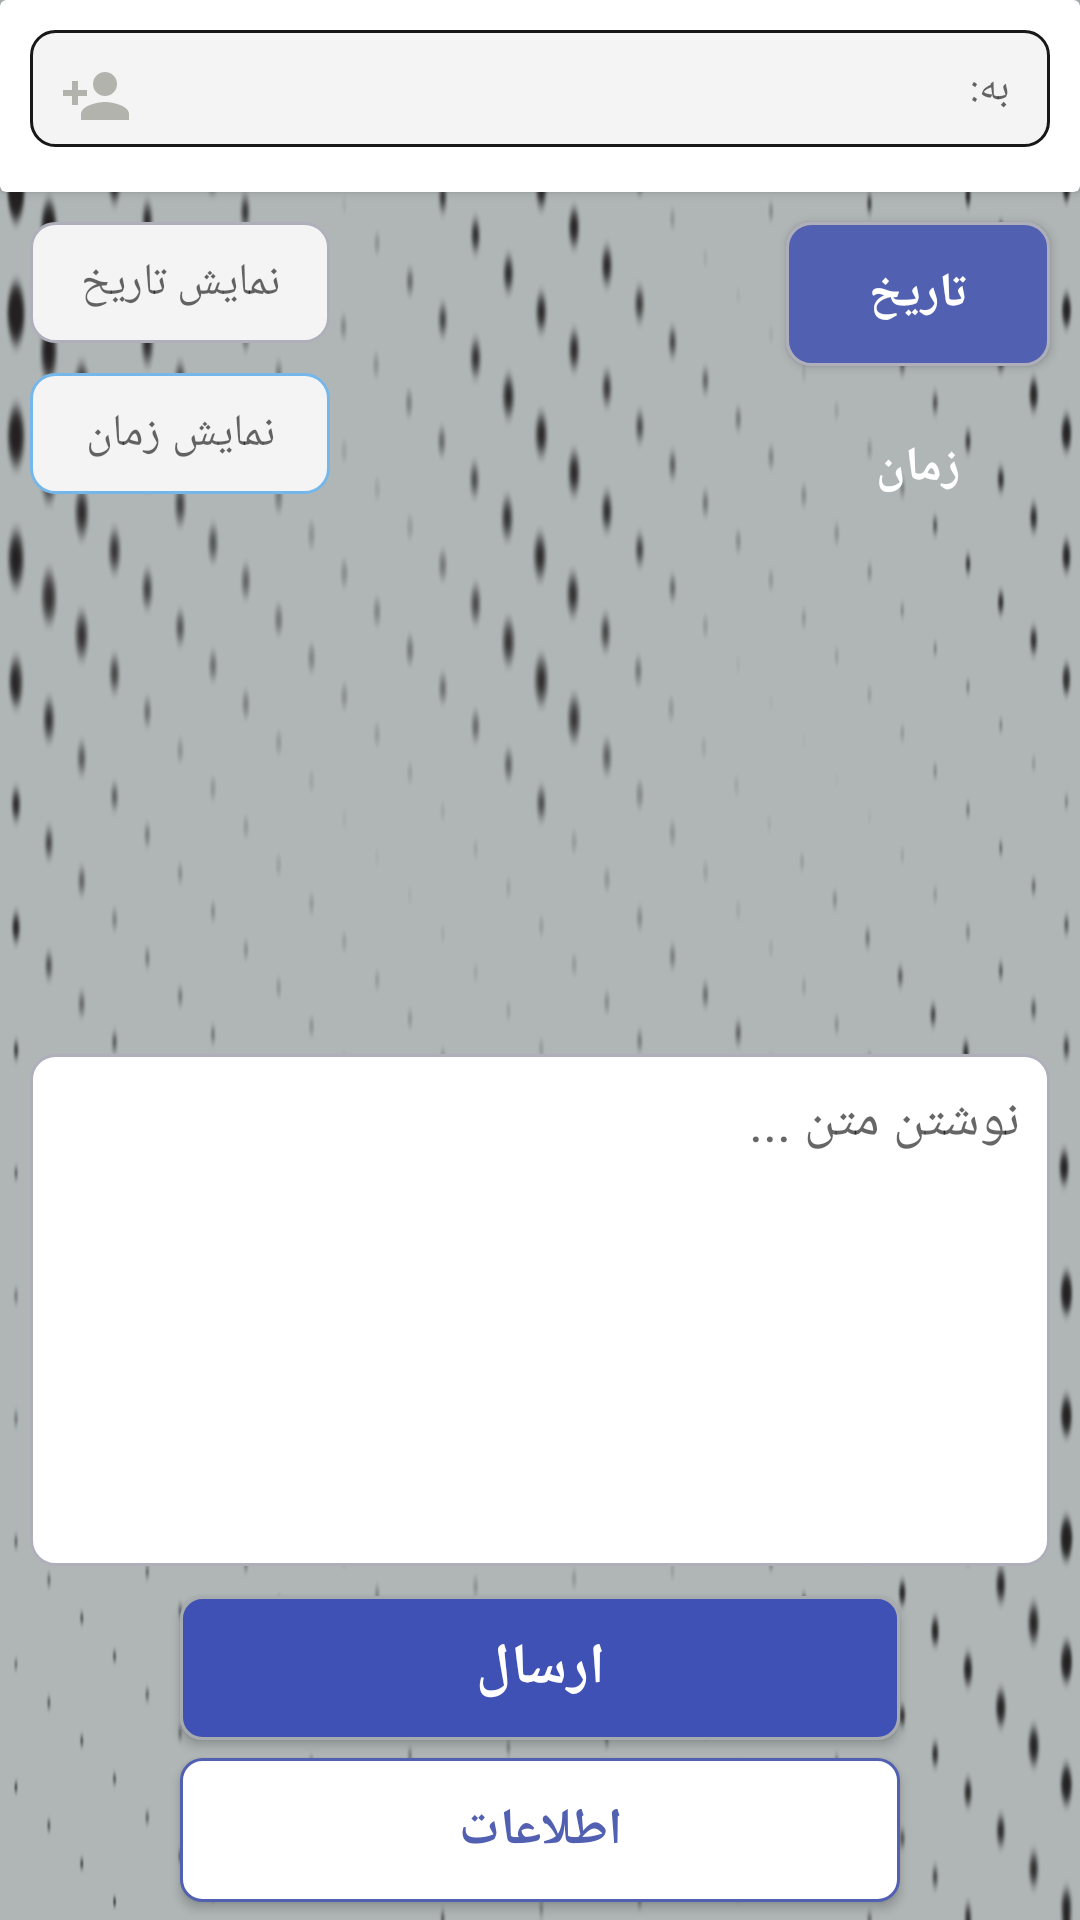

Produce the Android XML layout that renders to this screen, including the resource entries it uses.
<!-- AndroidManifest.xml: application theme Theme.TestGradle -->
<!-- res/layout/activity_mvp.xml -->
<?xml version="1.0" encoding="utf-8"?>
<androidx.constraintlayout.widget.ConstraintLayout xmlns:android="http://schemas.android.com/apk/res/android"
    xmlns:app="http://schemas.android.com/apk/res-auto"
    xmlns:tools="http://schemas.android.com/tools"
    android:layout_width="match_parent"
    android:layout_height="match_parent"
    android:background="@drawable/mainbackground3"
    tools:context=".MvpActivity">


    <androidx.cardview.widget.CardView
        android:id="@+id/sendCardView"
        android:layout_width="match_parent"
        android:layout_height="wrap_content"
        app:layout_constraintTop_toTopOf="parent"
        app:layout_constraintLeft_toLeftOf="parent"
        app:layout_constraintRight_toRightOf="parent"
        tools:ignore="MissingConstraints" >

    <EditText
        style="@style/Widget.MaterialComponents.TextInputLayout.OutlinedBox"
        android:id="@+id/phoneNumberEditText"
        android:layout_width="match_parent"
        android:layout_height="wrap_content"
        app:layout_constraintTop_toTopOf="parent"
        app:layout_constraintLeft_toLeftOf="parent"
        app:layout_constraintRight_toRightOf="parent"
        android:hint=" به:"
        android:fontFamily="@font/iransansregular"
         android:inputType="number"
        android:layout_marginTop="10dp"
        android:layout_marginBottom="10dp"
        android:layout_marginLeft="10dp"
        android:layout_marginRight="10dp"
        android:gravity="right"
        android:padding="10dp"
        android:background="@drawable/customborder_to"
        tools:ignore="MissingConstraints" />

        <ImageView
            android:id="@+id/contactImageView"
            android:layout_width="wrap_content"
            android:layout_height="wrap_content"
            android:layout_margin="20dp"
            android:background="@drawable/ic_baseline_person_add_24"
            android:layout_gravity="left"
            tools:ignore="MissingConstraints" />
    </androidx.cardview.widget.CardView>


    <EditText
        android:id="@+id/writeMassageEditText"
        android:layout_width="match_parent"
        android:layout_height="wrap_content"
        android:layout_marginTop="10dp"
        android:layout_marginBottom="10dp"
        android:layout_marginLeft="10dp"
        android:layout_marginRight="10dp"
        android:padding="10dp"
        android:lines="6"
        android:minLines="7"
        android:gravity="right"
        android:background="@drawable/customboreder_writetext"
        app:layout_constraintBottom_toTopOf="@id/sendButton"
        app:layout_constraintLeft_toLeftOf="parent"
        app:layout_constraintRight_toRightOf="parent"
        android:hint="نوشتن متن ..."
        android:fontFamily="@font/iransansregular"
        tools:ignore="MissingConstraints" />

    <TextView
        android:id="@+id/saveDateEditText"
        android:layout_width="wrap_content"
        android:layout_height="wrap_content"
        android:gravity="center"
        android:layout_marginTop="10dp"
        android:layout_marginBottom="10dp"
        android:layout_marginLeft="10dp"
        android:layout_marginRight="10dp"
        android:padding="10dp"
        android:minWidth="100dp"
        android:background="@drawable/customborder_showdate"
        app:layout_constraintTop_toBottomOf="@id/sendCardView"
        app:layout_constraintLeft_toLeftOf="parent"
        android:hint="نمایش تاریخ"
        android:fontFamily="@font/iransansregular"
        android:textSize="15sp"
        tools:ignore="MissingConstraints" />

    <androidx.appcompat.widget.AppCompatButton
        android:id="@+id/datePickerButton"
        android:layout_width="wrap_content"
        android:layout_height="wrap_content"
        android:layout_marginTop="10dp"
        android:layout_marginBottom="10dp"
        android:layout_marginLeft="10dp"
        android:layout_marginRight="10dp"
        android:padding="1dp"
        android:background="@drawable/customborder_showdate_button"
        app:layout_constraintTop_toBottomOf="@id/sendCardView"
        app:layout_constraintBottom_toTopOf="@id/timePickerButton"
        app:layout_constraintRight_toRightOf="parent"
        android:text="تاریخ"
        android:fontFamily="@font/iransansregular"
        android:textSize="16sp"
        android:textStyle="bold"
        android:textColor="@color/white"
        tools:ignore="MissingConstraints" />

    <TextView
        android:id="@+id/saveTimeEditText"
        android:layout_width="wrap_content"
        android:layout_height="wrap_content"
        android:layout_marginTop="10dp"
        android:layout_marginBottom="10dp"
        android:layout_marginLeft="10dp"
        android:layout_marginRight="10dp"
        android:padding="10dp"
        android:minWidth="100dp"
        android:background="@drawable/customborder_showtime"
        app:layout_constraintTop_toBottomOf="@id/saveDateEditText"
        app:layout_constraintLeft_toLeftOf="parent"
        android:gravity="center"
        android:hint="نمایش زمان"
        android:fontFamily="@font/iransansregular"
        android:textSize="15sp"
        tools:ignore="MissingConstraints" />

    <androidx.appcompat.widget.AppCompatButton
        android:id="@+id/timePickerButton"
        android:layout_width="wrap_content"
        android:layout_height="wrap_content"
        android:layout_marginTop="10dp"
        android:layout_marginBottom="10dp"
        android:layout_marginLeft="10dp"
        android:layout_marginRight="10dp"
        android:padding="1dp"
        android:background="@drawable/customborder_showtime_button"
        app:layout_constraintTop_toBottomOf="@id/datePickerButton"
        app:layout_constraintLeft_toLeftOf="@id/datePickerButton"
        app:layout_constraintRight_toRightOf="@id/datePickerButton"
        android:text="زمان"
        android:fontFamily="@font/iransansregular"
        android:textSize="16sp"
        android:textStyle="bold"
        android:textColor="@color/white"
        tools:ignore="MissingConstraints" />

    <androidx.appcompat.widget.AppCompatButton
        android:id="@+id/sendButton"
        android:layout_width="match_parent"
        android:layout_height="wrap_content"
        android:padding="1dp"
        android:layout_margin="60dp"
        android:layout_marginTop="1dp"
        android:layout_marginBottom="1dp"
        android:layout_marginLeft="1dp"
        android:layout_marginRight="1dp"
        android:textSize="19sp"
        android:background="@drawable/customborder_send"
        android:text="ارسال"
        android:fontFamily="@font/iransansregular"
        android:textStyle="bold"
        android:textColor="@color/white"
        app:layout_constraintBottom_toBottomOf="parent"
        app:layout_constraintLeft_toLeftOf="parent" />

    <androidx.appcompat.widget.AppCompatButton
        android:id="@+id/infoButton"
        android:layout_width="match_parent"
        android:layout_height="wrap_content"
        android:textSize="17sp"
        android:text="اطلاعات"
        android:fontFamily="@font/iransansregular"
        android:layout_marginTop="10dp"
        android:layout_marginBottom="10dp"
        android:layout_marginLeft="60dp"
        android:layout_marginRight="60dp"
        android:padding="10dp"
        android:textStyle="bold"
        android:textColor="@color/colortextinfo"
        android:background="@drawable/borderinfo"
        app:layout_constraintTop_toBottomOf="@id/sendButton"
        app:layout_constraintLeft_toLeftOf="@id/sendButton"
        app:layout_constraintRight_toRightOf="@id/sendButton"
        app:layout_constraintBottom_toBottomOf="parent"
        tools:ignore="MissingConstraints" />

    </androidx.constraintlayout.widget.ConstraintLayout>
<!-- resources referenced by this layout -->
<resources>
  <color name="colortextinfo">#5160B1</color>
  <color name="white">#FFFFFF</color>
  <!-- drawable borderinfo (drawable) -->
  <?xml version="1.0" encoding="UTF-8"?>
  <shape xmlns:android="http://schemas.android.com/apk/res/android" android:shape="rectangle">
      <corners android:radius="7dp"/>
      <padding android:left="10dp" android:right="10dp" android:top="10dp" android:bottom="10dp"/>
      <stroke android:width="1dp" android:color="#5160B1"/>
      <solid android:color="#FFFFFF"></solid>
  
  </shape>
  <!-- drawable customborder_send (drawable) -->
  <?xml version="1.0" encoding="UTF-8"?>
  <shape xmlns:android="http://schemas.android.com/apk/res/android" android:shape="rectangle">
      <corners android:radius="7dp"/>
      <padding android:left="10dp" android:right="10dp" android:top="10dp" android:bottom="10dp"/>
      <stroke android:width="1dp" android:color="#A8ABAE"/>
      <solid android:color="#3F51B5"></solid>
  
  </shape>
  <!-- drawable customborder_showdate (drawable) -->
  <?xml version="1.0" encoding="UTF-8"?>
  <shape xmlns:android="http://schemas.android.com/apk/res/android" android:shape="rectangle">
      <corners android:radius="8dp"/>
      <padding android:left="10dp" android:right="10dp" android:top="10dp" android:bottom="10dp"/>
      <stroke android:width="1dp" android:color="#AFAFBC"/>
      <solid android:color="#f4f4f4"></solid>
  </shape>
  <!-- drawable customborder_showdate_button (drawable) -->
  <?xml version="1.0" encoding="UTF-8"?>
  <shape xmlns:android="http://schemas.android.com/apk/res/android" android:shape="rectangle">
      <corners android:radius="8dp"/>
      <padding android:left="10dp" android:right="10dp" android:top="10dp" android:bottom="10dp"/>
      <stroke android:width="1dp" android:color="#AFAFBC"/>
      <solid android:color="#5160B1"></solid>
  </shape>
  <!-- drawable customborder_showtime (drawable) -->
  <?xml version="1.0" encoding="UTF-8"?>
  <shape xmlns:android="http://schemas.android.com/apk/res/android" android:shape="rectangle">
      <corners android:radius="8dp"/>
      <padding android:left="10dp" android:right="10dp" android:top="10dp" android:bottom="10dp"/>
      <stroke android:width="1dp" android:color="#76B7EA"/>
      <solid android:color="#f4f4f4"></solid>
  </shape>
  <!-- drawable customborder_to (drawable) -->
  <?xml version="1.0" encoding="UTF-8"?>
  <shape xmlns:android="http://schemas.android.com/apk/res/android" android:shape="rectangle">
      <corners android:radius="8dp"/>
      <padding android:left="10dp" android:right="10dp" android:top="10dp" android:bottom="10dp"/>
      <stroke android:width="1dp" android:color="#181819"/>
      <solid android:color="#f4f4f4"></solid>
  </shape>
  <!-- drawable customboreder_writetext (drawable) -->
  <?xml version="1.0" encoding="UTF-8"?>
  <shape xmlns:android="http://schemas.android.com/apk/res/android" android:shape="rectangle">
      <corners android:radius="8dp"/>
      <stroke android:width="1dp" android:color="#AFAFBC"/>
      <solid android:color="#FFFFFF"></solid>
  </shape>
  <!-- drawable ic_baseline_person_add_24 (drawable) -->
  <vector android:height="24dp" android:tint="#B3B3AD"
      android:viewportHeight="24" android:viewportWidth="24"
      android:width="24dp" xmlns:android="http://schemas.android.com/apk/res/android">
      <path android:fillColor="@android:color/white" android:pathData="M15,12c2.21,0 4,-1.79 4,-4s-1.79,-4 -4,-4 -4,1.79 -4,4 1.79,4 4,4zM6,10L6,7L4,7v3L1,10v2h3v3h2v-3h3v-2L6,10zM15,14c-2.67,0 -8,1.34 -8,4v2h16v-2c0,-2.66 -5.33,-4 -8,-4z"/>
  </vector>
  <color name="purple_500">#00E499</color>
  <color name="purple_700">#FF3700B3</color>
  <color name="teal_200">#FF03DAC5</color>
  <color name="teal_700">#FF018786</color>
  <color name="black">#FF000000</color>
</resources>
